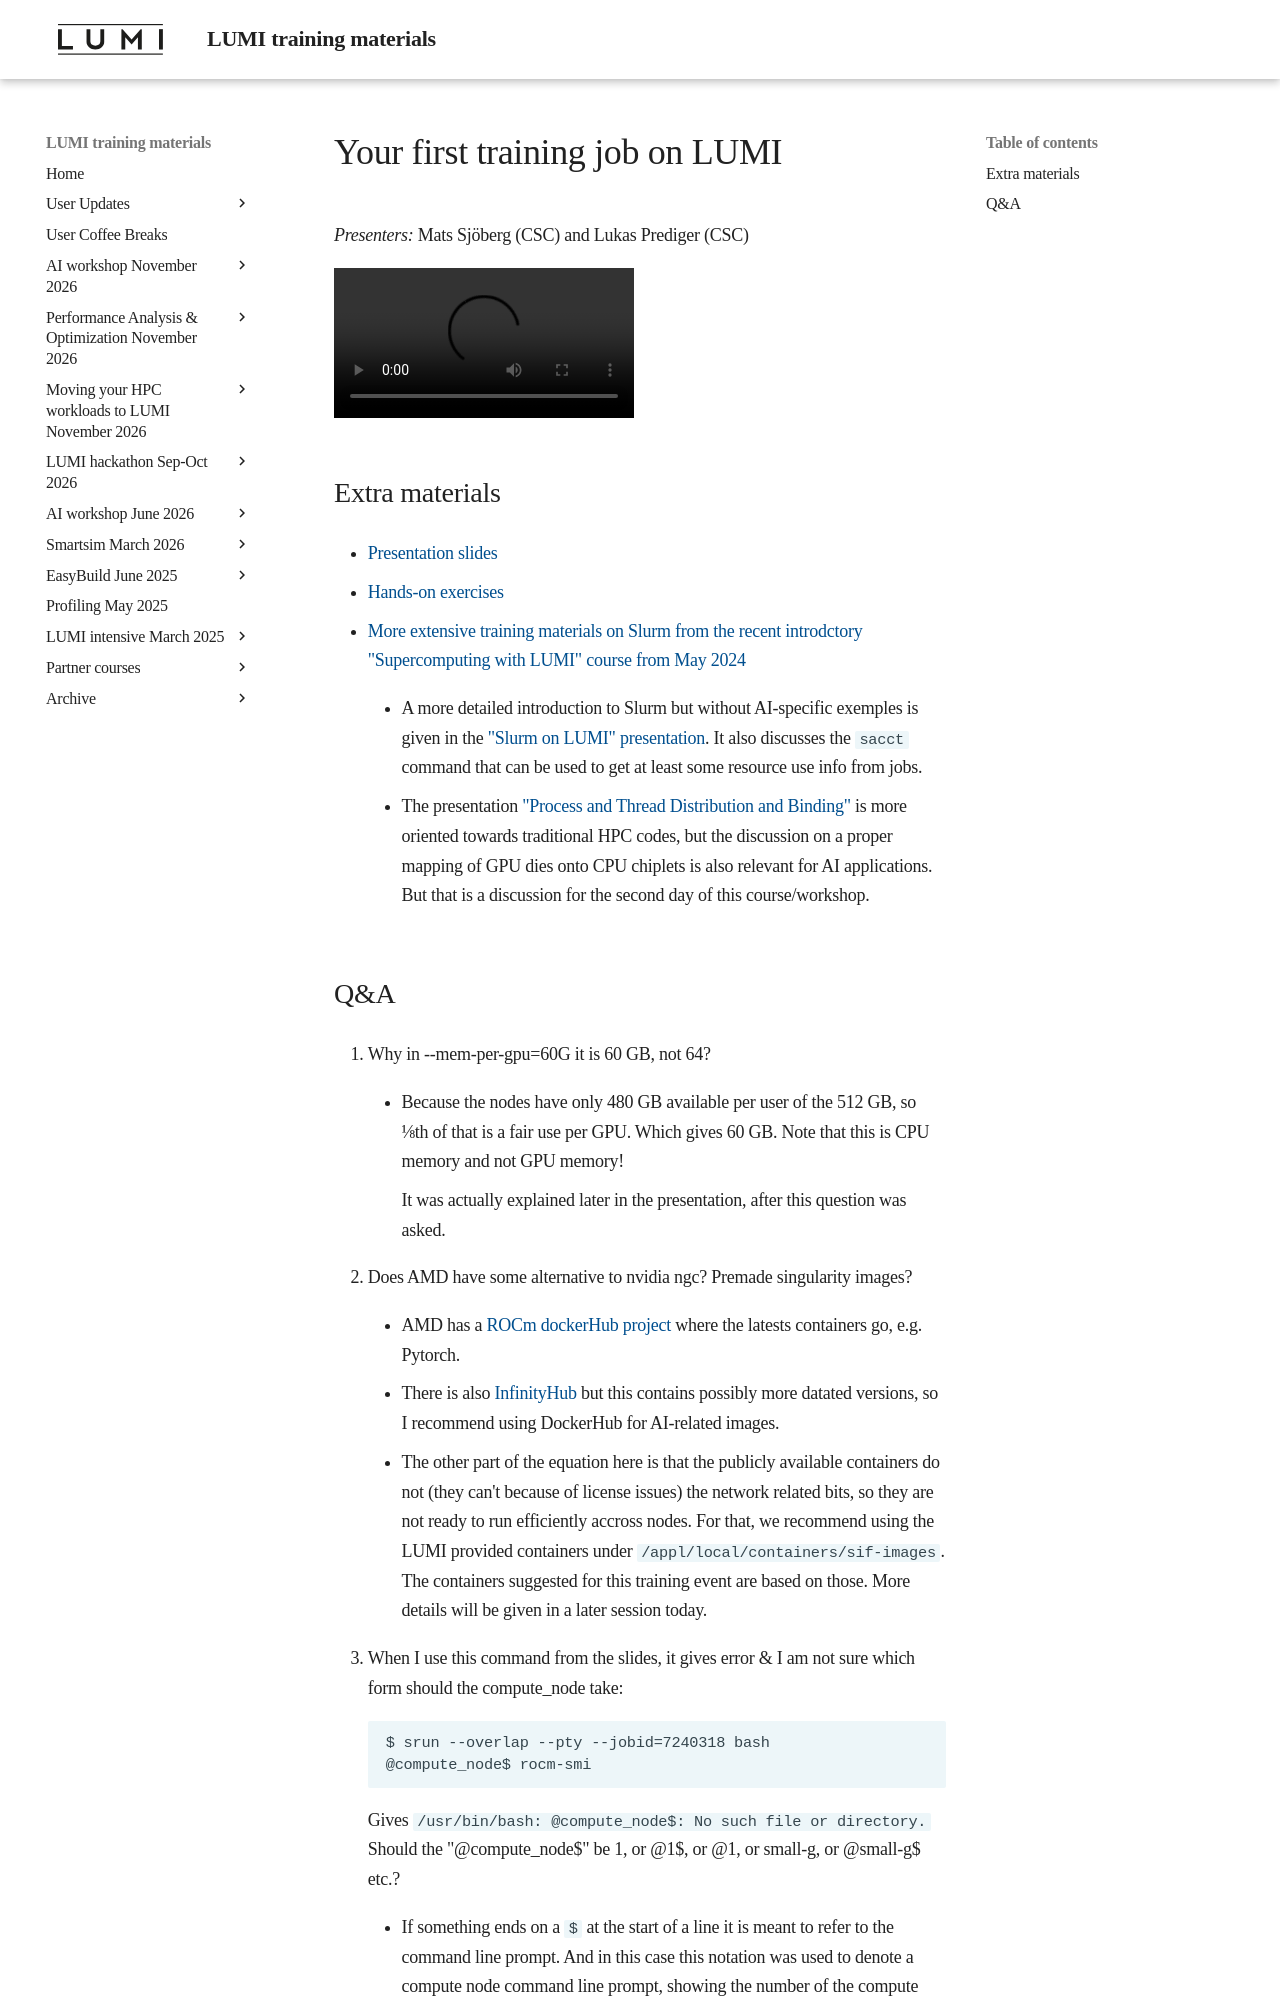

repository: Lumi-supercomputer/LUMI-training-materials · page: ai-20240529/extra_03_FirstJob/index.html · generator: mkdocs

# Your first training job on LUMI

*Presenters:* Mats Sjöberg (CSC) and Lukas Prediger (CSC)

<video src="https://462000265.lumidata.eu/ai-20240529/recordings/03_FirstJob.mp4" controls="controls">
</video>


## Extra materials

-   [Presentation slides](https://462000265.lumidata.eu/ai-20240529/files/LUMI-ai-20240529-03-First_AI_job.pdf)

-   [Hands-on exercises](E03_FirstJob.md)

-   [More extensive training materials on Slurm from the recent introdctory "Supercomputing with LUMI" course from May 2024](https://lumi-supercomputer.github.io/LUMI-training-materials/2day-20240502/)

    -   A more detailed introduction to Slurm but without AI-specific exemples is given in the 
        ["Slurm on LUMI" presentation](https://lumi-supercomputer.github.io/LUMI-training-materials/2day-20240502/extra_06_Slurm/).
        It also discusses the `sacct` command that can be used to get at least some resource use info
        from jobs.

    -   The presentation ["Process and Thread Distribution and Binding"](https://lumi-supercomputer.github.io/LUMI-training-materials/2day-20240502/extra_07_Binding/)
        is more oriented towards traditional HPC codes, but the discussion on a proper mapping
        of GPU dies onto CPU chiplets is also relevant for AI applications. But that is a discussion
        for the second day of this course/workshop.
